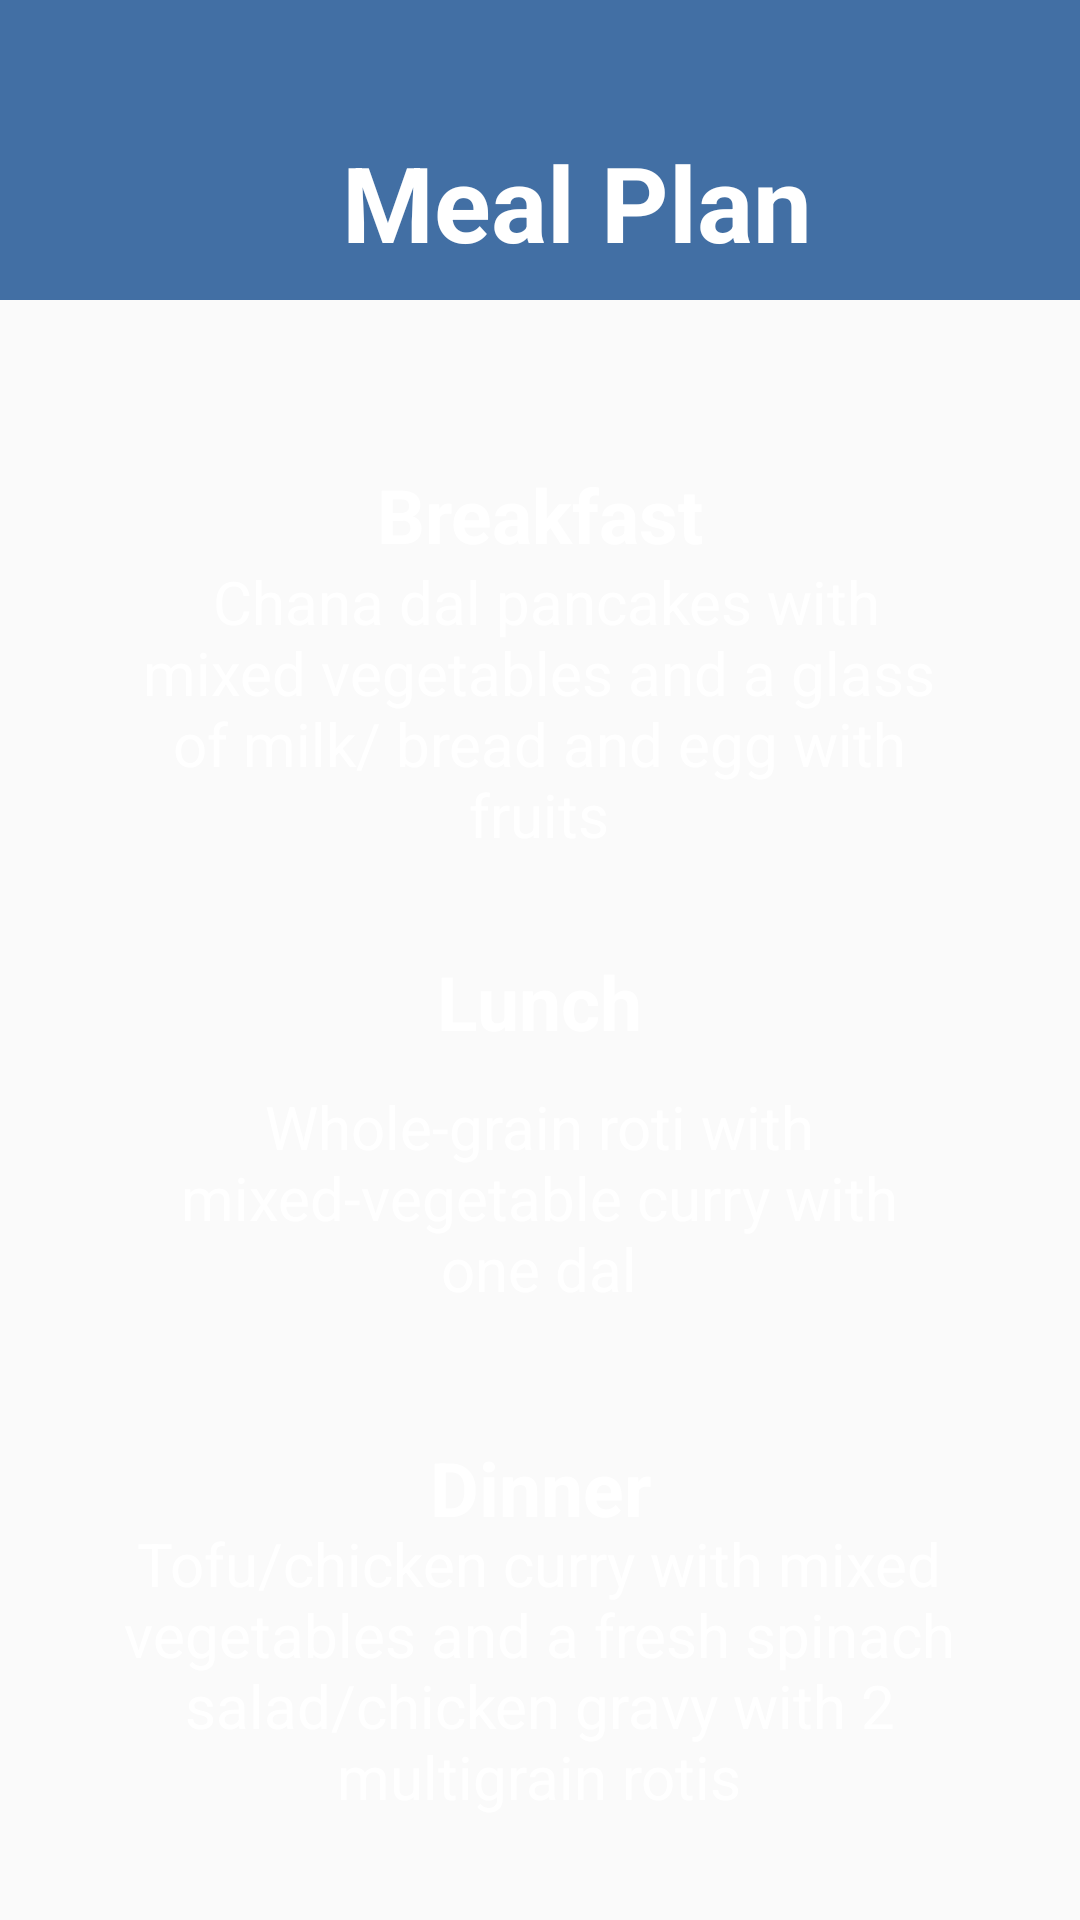

Produce the Android XML layout that renders to this screen, including the resource entries it uses.
<!-- AndroidManifest.xml: application theme Theme.MedicalApp -->
<!-- res/layout/activity_meal_plan.xml -->
<?xml version="1.0" encoding="utf-8"?>
<androidx.constraintlayout.widget.ConstraintLayout xmlns:android="http://schemas.android.com/apk/res/android"
    xmlns:app="http://schemas.android.com/apk/res-auto"
    xmlns:tools="http://schemas.android.com/tools"
    android:layout_width="match_parent"
    android:layout_height="match_parent"
    tools:context=".MealPlan">

    <View
        android:id="@+id/view2"
        android:layout_width="413dp"
        android:layout_height="100dp"
        android:background="#426FA4"
        app:layout_constraintEnd_toEndOf="parent"
        app:layout_constraintStart_toStartOf="parent"
        app:layout_constraintTop_toTopOf="parent" />

    <ImageView
        android:id="@+id/imageView3"
        android:layout_width="418dp"
        android:layout_height="121dp"
        android:layout_marginTop="64dp"
        app:layout_constraintTop_toTopOf="@+id/view2"
        app:srcCompat="@drawable/ic_wave__1_"
        tools:ignore="MissingConstraints"
        tools:layout_editor_absoluteX="-5dp" />

    <TextView
        android:id="@+id/textView4"
        android:layout_width="wrap_content"
        android:layout_height="wrap_content"
        android:layout_marginTop="44dp"
        android:text="Meal Plan"

        android:textColor="#FFFFFF"
        android:textSize="35dp"
        android:textStyle="bold"
        app:layout_constraintEnd_toEndOf="@+id/view2"
        app:layout_constraintHorizontal_bias="0.496"
        app:layout_constraintStart_toStartOf="parent"
        app:layout_constraintTop_toTopOf="@+id/view2" />


    <View
        android:id="@+id/view8"
        android:layout_width="301dp"
        android:layout_height="164dp"
        android:background="@drawable/custom_button"
        app:layout_constraintBottom_toBottomOf="parent"
        app:layout_constraintEnd_toEndOf="parent"
        app:layout_constraintStart_toStartOf="parent"
        app:layout_constraintTop_toTopOf="parent"
        app:layout_constraintVertical_bias="0.296" />

    <TextView
        android:id="@+id/text5"
        android:layout_width="wrap_content"
        android:layout_height="wrap_content"
        android:text="Breakfast"
        android:textColor="#FFFFFF"
        android:textSize="25dp"
        android:textStyle="bold"
        app:layout_constraintBottom_toBottomOf="parent"
        app:layout_constraintEnd_toEndOf="parent"
        app:layout_constraintStart_toStartOf="parent"
        app:layout_constraintTop_toTopOf="parent"
        app:layout_constraintVertical_bias="0.255" />


    <TextView
        android:id="@+id/text4"
        android:layout_width="278dp"
        android:layout_height="104dp"
        android:text=" Chana dal pancakes with mixed vegetables and a glass of milk/ bread and egg with fruits"
        android:textAlignment="center"
        android:textColor="#FFFFFF"
        android:textSize="20dp"
        app:layout_constraintBottom_toBottomOf="parent"
        app:layout_constraintEnd_toEndOf="parent"
        app:layout_constraintHorizontal_bias="0.496"
        app:layout_constraintStart_toStartOf="parent"
        app:layout_constraintTop_toTopOf="parent"
        app:layout_constraintVertical_bias="0.349" />

    <View
        android:id="@+id/view9"
        android:layout_width="301dp"
        android:layout_height="164dp"
        android:background="@drawable/custom_button"
        app:layout_constraintBottom_toBottomOf="parent"
        app:layout_constraintEnd_toEndOf="parent"
        app:layout_constraintStart_toStartOf="parent"
        app:layout_constraintTop_toTopOf="parent"
        app:layout_constraintVertical_bias="0.629" />

    <TextView
        android:id="@+id/text9"
        android:layout_width="wrap_content"
        android:layout_height="wrap_content"
        android:text="Lunch"
        android:textColor="#FFFFFF"
        android:textSize="25dp"
        android:textStyle="bold"
        app:layout_constraintBottom_toBottomOf="parent"
        app:layout_constraintEnd_toEndOf="parent"
        app:layout_constraintStart_toStartOf="parent"
        app:layout_constraintTop_toTopOf="parent"
        app:layout_constraintVertical_bias="0.523" />


    <TextView
        android:id="@+id/text6"
        android:layout_width="274dp"
        android:layout_height="78dp"
        android:text="Whole-grain roti with mixed-vegetable curry with one dal"
        android:textAlignment="center"
        android:textColor="#FFFFFF"
        android:textSize="20dp"
        app:layout_constraintBottom_toBottomOf="parent"
        app:layout_constraintEnd_toEndOf="parent"
        app:layout_constraintHorizontal_bias="0.496"
        app:layout_constraintStart_toStartOf="parent"
        app:layout_constraintTop_toTopOf="parent"
        app:layout_constraintVertical_bias="0.644" />

    <View
        android:id="@+id/view10"
        android:layout_width="301dp"
        android:layout_height="164dp"
        android:background="@drawable/custom_button"
        app:layout_constraintBottom_toBottomOf="parent"
        app:layout_constraintEnd_toEndOf="parent"
        app:layout_constraintStart_toStartOf="parent"
        app:layout_constraintTop_toTopOf="parent"
        app:layout_constraintVertical_bias="0.954" />

    <TextView
        android:id="@+id/text7"
        android:layout_width="wrap_content"
        android:layout_height="wrap_content"
        android:text="Dinner"
        android:textColor="#FFFFFF"
        android:textSize="25dp"
        android:textStyle="bold"
        app:layout_constraintBottom_toBottomOf="parent"
        app:layout_constraintEnd_toEndOf="parent"
        app:layout_constraintStart_toStartOf="parent"
        app:layout_constraintTop_toTopOf="parent"
        app:layout_constraintVertical_bias="0.79" />

    <TextView
        android:id="@+id/text8"
        android:layout_width="278dp"
        android:layout_height="104dp"
        android:text="Tofu/chicken curry with mixed vegetables and a fresh spinach salad/chicken gravy with 2 multigrain rotis"
        android:textAlignment="center"
        android:textColor="#FFFFFF"
        android:textSize="20dp"
        app:layout_constraintBottom_toBottomOf="parent"
        app:layout_constraintEnd_toEndOf="parent"
        app:layout_constraintHorizontal_bias="0.496"
        app:layout_constraintStart_toStartOf="parent"
        app:layout_constraintTop_toTopOf="parent"
        app:layout_constraintVertical_bias="0.947" />


</androidx.constraintlayout.widget.ConstraintLayout>
<!-- resources referenced by this layout -->
<resources>
  <style name="Theme.MedicalApp" parent="Theme.AppCompat.Light.NoActionBar">
          
          <item name="colorPrimary">@color/purple_500</item>
          <item name="colorPrimaryVariant">#426FA4</item>
          <item name="colorOnPrimary">@color/white</item>
          
          <item name="colorSecondary">@color/teal_200</item>
          <item name="colorSecondaryVariant">@color/teal_700</item>
          <item name="colorOnSecondary">@color/black</item>
          
          <item name="android:statusBarColor" tools:targetApi="l">?attr/colorPrimaryVariant</item>
          
      </style>
  <!-- not gathered from this repository: default colours our renderer supplied (Android Studio template values) -->
  <color name="purple_500">#FF6200EE</color>
  <color name="teal_200">#FF03DAC5</color>
  <color name="teal_700">#FF018786</color>
  <color name="black">#FF000000</color>
  <color name="white">#FFFFFFFF</color>
</resources>
